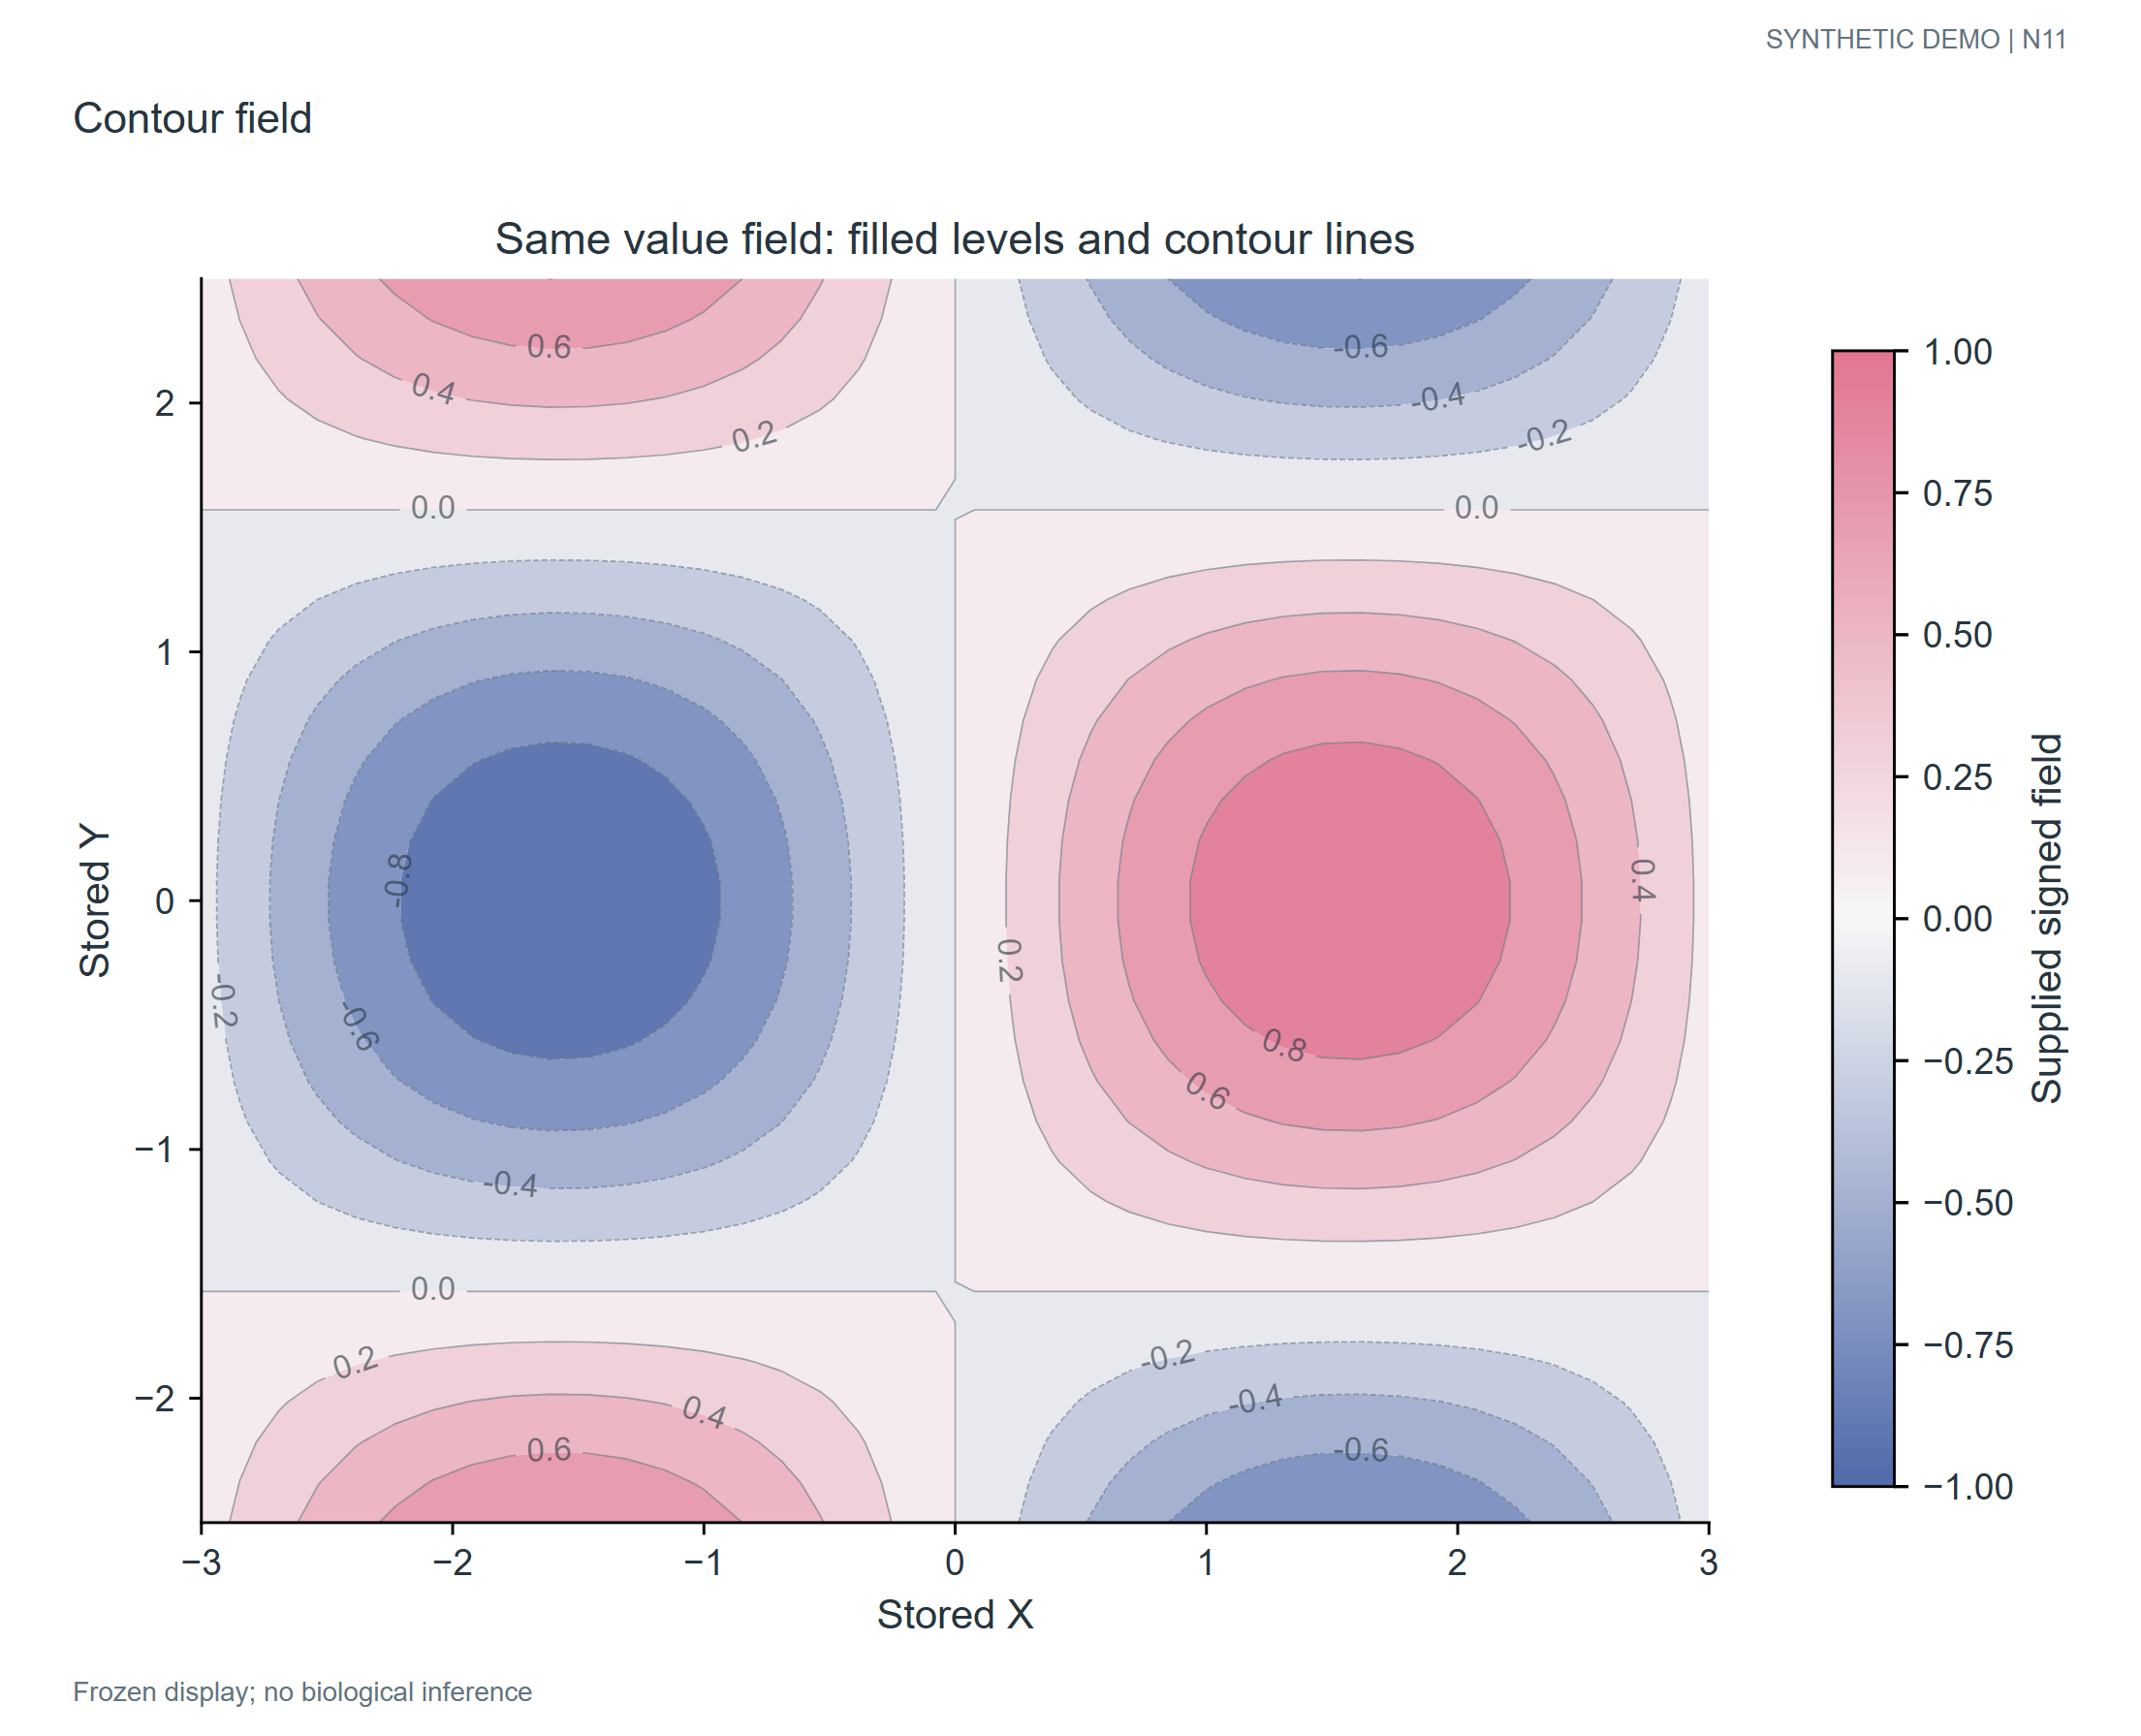

Values plotted in this chart, from the file beside it:
x	y	value
-3.0	-2.5	0.1131
-2.846	-2.5	0.2333
-2.692	-2.5	0.348
-2.538	-2.5	0.4544
-2.385	-2.5	0.5502
-2.231	-2.5	0.6329
-2.077	-2.5	0.7007
-1.923	-2.5	0.7519
-1.769	-2.5	0.7854
-1.615	-2.5	0.8003
-1.462	-2.5	0.7964
-1.308	-2.5	0.7736
-1.154	-2.5	0.7325
-1.0	-2.5	0.6741
-0.8462	-2.5	0.5998
-0.6923	-2.5	0.5114
-0.5385	-2.5	0.4108
-0.3846	-2.5	0.3006
-0.2308	-2.5	0.1832
-0.07692	-2.5	0.06157
0.07692	-2.5	-0.06157
0.2308	-2.5	-0.1832
0.3846	-2.5	-0.3006
0.5385	-2.5	-0.4108
0.6923	-2.5	-0.5114
0.8462	-2.5	-0.5998
1.0	-2.5	-0.6741
1.154	-2.5	-0.7325
1.308	-2.5	-0.7736
1.462	-2.5	-0.7964
1.615	-2.5	-0.8003
1.769	-2.5	-0.7854
1.923	-2.5	-0.7519
2.077	-2.5	-0.7007
2.231	-2.5	-0.6329
2.385	-2.5	-0.5502
2.538	-2.5	-0.4544
2.692	-2.5	-0.348
2.846	-2.5	-0.2333
3.0	-2.5	-0.1131
-3.0	-2.339	0.09803
-2.846	-2.339	0.2022
-2.692	-2.339	0.3017
-2.538	-2.339	0.394
-2.385	-2.339	0.477
-2.231	-2.339	0.5488
-2.077	-2.339	0.6075
-1.923	-2.339	0.652
-1.769	-2.339	0.681
-1.615	-2.339	0.6939
-1.462	-2.339	0.6905
-1.308	-2.339	0.6707
-1.154	-2.339	0.6351
-1.0	-2.339	0.5845
-0.8462	-2.339	0.5201
-0.6923	-2.339	0.4434
-0.5385	-2.339	0.3562
-0.3846	-2.339	0.2606
-0.2308	-2.339	0.1589
-0.07692	-2.339	0.05338
... 1,220 more rows
